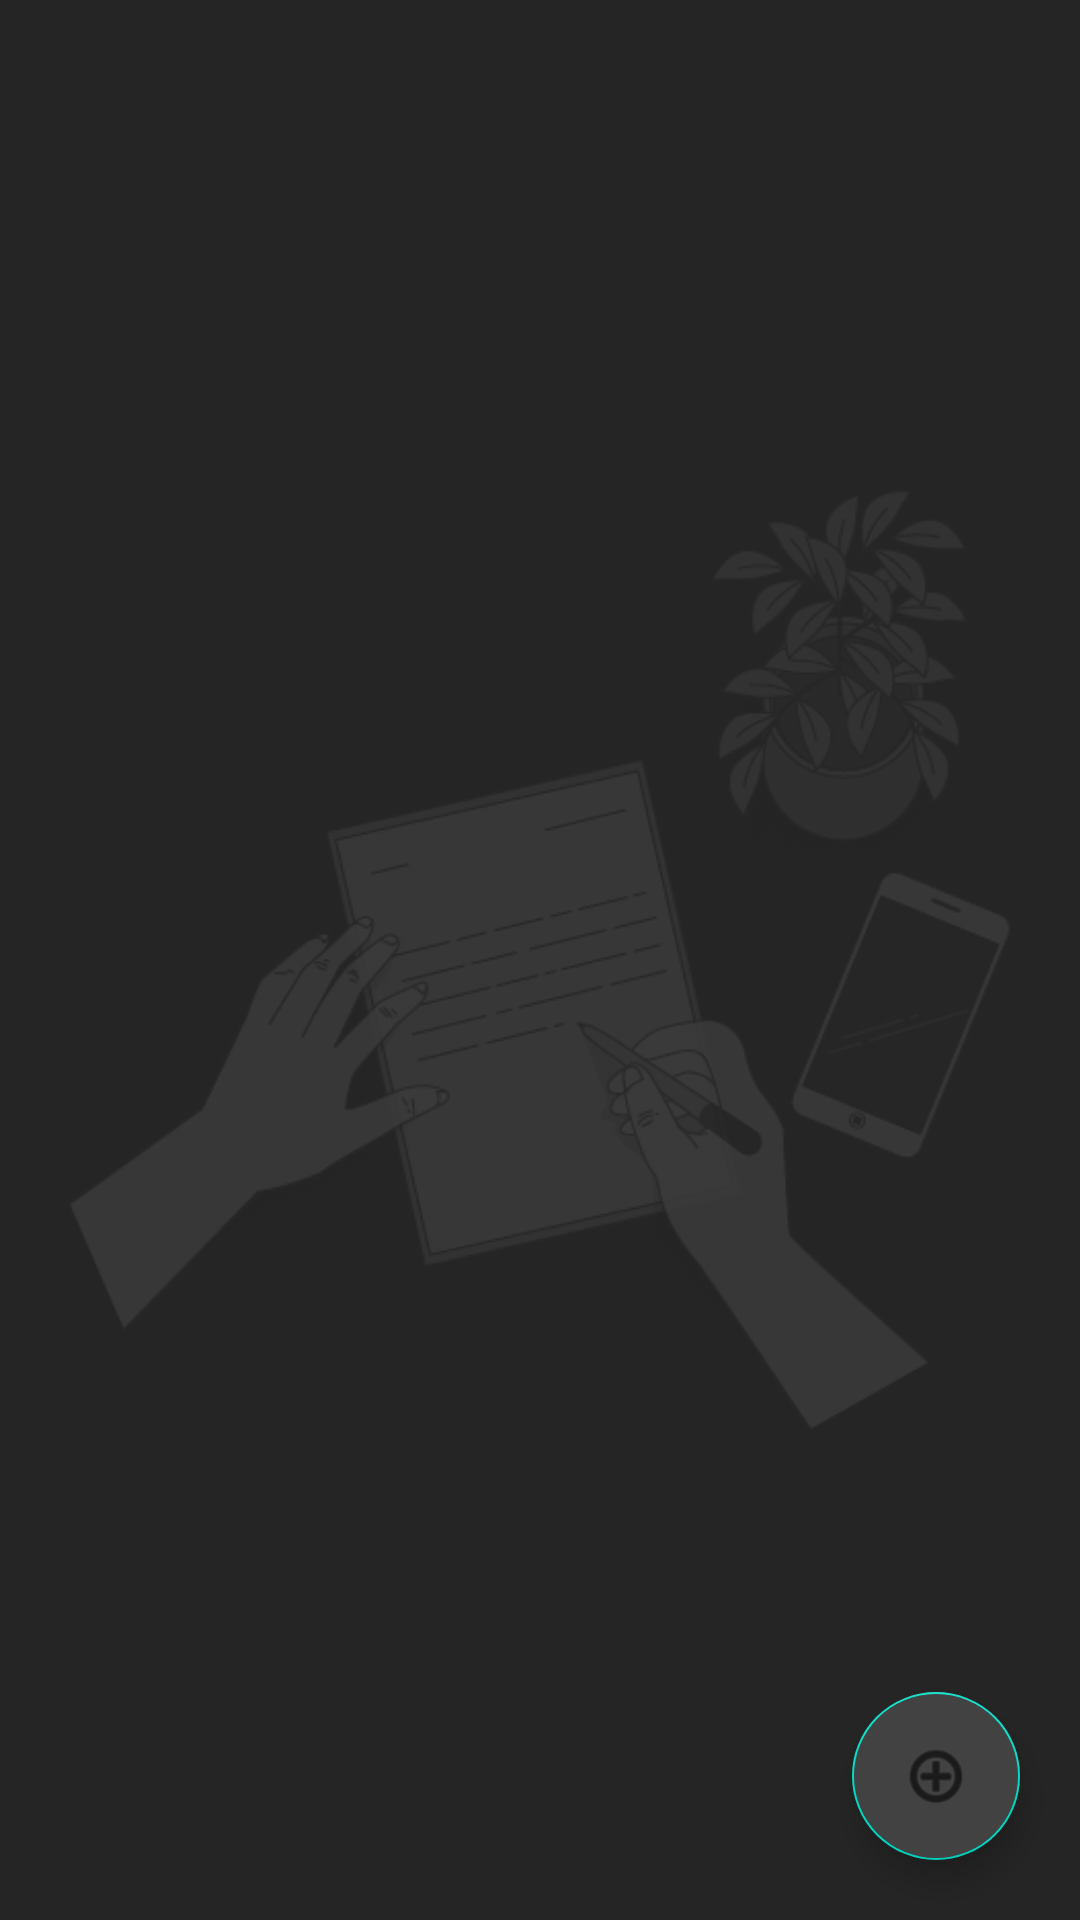

Reconstruct the res/layout file that produces this screen, plus the resources it refers to.
<!-- AndroidManifest.xml: application theme Theme.Notes -->
<!-- res/layout/activity_main.xml -->
<?xml version="1.0" encoding="utf-8"?>
<androidx.constraintlayout.widget.ConstraintLayout xmlns:android="http://schemas.android.com/apk/res/android"
    xmlns:app="http://schemas.android.com/apk/res-auto"
    xmlns:tools="http://schemas.android.com/tools"
    android:layout_width="match_parent"
    android:layout_height="match_parent"
    android:background="#252525"
    android:backgroundTint="#252525"
    tools:context=".MainActivity">

    <ImageView
        android:id="@+id/imageView"
        android:layout_width="335dp"
        android:layout_height="393dp"
        android:alpha="0.1"
        android:padding="10dp"
        app:layout_constraintBottom_toBottomOf="parent"
        app:layout_constraintEnd_toEndOf="parent"
        app:layout_constraintStart_toStartOf="parent"
        app:layout_constraintTop_toTopOf="parent"
        app:srcCompat="@drawable/back" />

    <androidx.recyclerview.widget.RecyclerView
        android:id="@+id/recyclerView"
        android:layout_width="0dp"
        android:layout_height="0dp"
        android:layout_marginStart="10dp"
        android:layout_marginTop="10dp"
        android:layout_marginEnd="10dp"
        app:layout_constraintBottom_toBottomOf="parent"
        app:layout_constraintEnd_toEndOf="parent"
        app:layout_constraintHorizontal_bias="1.0"
        app:layout_constraintStart_toStartOf="parent"
        app:layout_constraintTop_toTopOf="parent"
        app:layout_constraintVertical_bias="0.0"
        tools:listitem="@layout/item_layout">

    </androidx.recyclerview.widget.RecyclerView>

    <com.google.android.material.floatingactionbutton.FloatingActionButton
        android:id="@+id/floatingActionButton"
        android:layout_width="wrap_content"
        android:layout_height="wrap_content"
        android:layout_gravity="right|end"
        android:layout_marginRight="20dp"
        android:layout_marginBottom="20dp"
        android:backgroundTint="#424242"
        android:clickable="true"
        android:onClick="onFabClick"
        app:layout_constraintBottom_toBottomOf="parent"
        app:layout_constraintEnd_toEndOf="parent"
        app:srcCompat="@android:drawable/ic_menu_add" />


</androidx.constraintlayout.widget.ConstraintLayout>
<!-- res/layout/item_layout.xml (included above) -->
<?xml version="1.0" encoding="utf-8"?>
<LinearLayout xmlns:android="http://schemas.android.com/apk/res/android"
    xmlns:app="http://schemas.android.com/apk/res-auto"
    xmlns:tools="http://schemas.android.com/tools"
    android:layout_width="match_parent"
    android:layout_height="wrap_content"
    android:layout_margin="5dp"
    android:background="@drawable/layout_bg"
    android:orientation="vertical"
    android:padding="5dp">

    <TextView
        android:id="@+id/titleofnote"
        android:layout_width="match_parent"
        android:layout_height="wrap_content"
        android:ellipsize="end"

        android:maxLines="1"
        android:paddingLeft="10dp"

        android:paddingTop="10dp"
        android:paddingRight="10dp"
        android:paddingBottom="5dp"
        android:text="TextView"
        android:textColor="#FDFDFD"
        android:textSize="16sp"
        android:textStyle="bold"
        tools:text="Anuj" />

    <TextView
        android:id="@+id/textView"
        android:layout_width="match_parent"
        android:layout_height="wrap_content"
        android:layout_weight="1"
        android:ellipsize="end"
        android:lines="7"
        android:maxLines="3"
        android:padding="10dp"
        android:text="TextView"

        android:textColor="#CCFFFFFF"
        tools:text="Anuj" />

    
    
    
    
    
    
    
    

</LinearLayout>
<!-- resources referenced by this layout -->
<resources>
  <!-- drawable back: png bitmap (drawable, 55012 bytes) -->
  <!-- drawable del (drawable) -->
  <vector android:height="24dp" android:tint="#E2E1E1"
      android:viewportHeight="24" android:viewportWidth="24"
      android:width="24dp" xmlns:android="http://schemas.android.com/apk/res/android">
      <path android:fillColor="@android:color/white" android:pathData="M6,19c0,1.1 0.9,2 2,2h8c1.1,0 2,-0.9 2,-2V7H6v12zM19,4h-3.5l-1,-1h-5l-1,1H5v2h14V4z"/>
  </vector>
  <!-- drawable layout_bg (drawable) -->
  <?xml version="1.0" encoding="utf-8"?>
  <shape xmlns:android="http://schemas.android.com/apk/res/android">
      <solid android:color="#10FFFFFF"/>
      <corners android:radius="10dp"/>
      <padding android:left="0dp" android:top="0dp" android:right="0dp" android:bottom="0dp" />
  </shape>
  <style name="Theme.Notes" parent="Theme.MaterialComponents.DayNight.DarkActionBar">
          
          <item name="colorPrimary">#252525</item>
          <item name="colorPrimaryVariant">#131313</item>
          <item name="colorOnPrimary">@color/white</item>
          
          <item name="colorSecondary">@color/teal_200</item>
          <item name="colorSecondaryVariant">@color/teal_700</item>
          <item name="colorOnSecondary">@color/black</item>
          
          <item name="android:statusBarColor" tools:targetApi="l">?attr/colorPrimaryVariant</item>
          
          <item name="android:navigationBarColor">#000000</item>
      </style>
  <color name="white">#FFFFFFFF</color>
  <color name="teal_200">#FF03DAC5</color>
  <color name="teal_700">#FF018786</color>
  <color name="black">#FF000000</color>
</resources>
